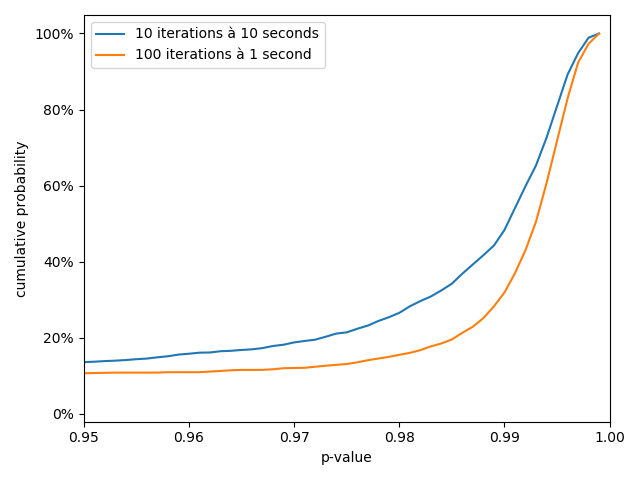

Values plotted in this chart, from the file beside it:
project; commit; benchmark; param; i10; i100; factor
apache/logging-log4j2; ; org.apache.logging.log4j.message.Paramet…; ; 0.9942; 0.9931; 0.9989
apache/logging-log4j2; ; org.apache.logging.log4j.message.Paramet…; ; 0.9863; 0.9979; 1.012
apache/logging-log4j2; ; org.apache.logging.log4j.message.Paramet…; ; 0.9467; 0.9959; 1.052
apache/logging-log4j2; ; org.apache.logging.log4j.message.Paramet…; ; 0.981; 0.9961; 1.015
apache/logging-log4j2; ; org.apache.logging.log4j.message.Paramet…; ; 0.9679; 0.9768; 1.009
apache/logging-log4j2; ; org.apache.logging.log4j.message.Paramet…; ; 0.9903; 0.9954; 1.005
apache/logging-log4j2; ; org.apache.logging.log4j.message.Paramet…; ; 0.9961; 0.9929; 0.9968
apache/logging-log4j2; ; org.apache.logging.log4j.message.Paramet…; ; 0.99; 0.9962; 1.006
apache/logging-log4j2; ; org.apache.logging.log4j.message.Paramet…; ; 0.9946; 0.9971; 1.003
apache/logging-log4j2; ; org.apache.logging.log4j.message.Paramet…; ; 0.9727; 0.995; 1.023
apache/logging-log4j2; ; org.apache.logging.log4j.message.Paramet…; ; 0.6174; 0.987; 1.599
apache/logging-log4j2; ; org.apache.logging.log4j.message.Paramet…; ; 0.9937; 0.9942; 1
apache/logging-log4j2; ; org.apache.logging.log4j.perf.jmh.Abstra…; ; 0.995; 0.9952; 1
apache/logging-log4j2; ; org.apache.logging.log4j.perf.jmh.Abstra…; ; 0.9933; 0.9948; 1.001
apache/logging-log4j2; ; org.apache.logging.log4j.perf.jmh.Abstra…; ; 0.9986; 0.9853; 0.9866
apache/logging-log4j2; ; org.apache.logging.log4j.perf.jmh.Abstra…; ; 0.9852; 0.9967; 1.012
apache/logging-log4j2; ; org.apache.logging.log4j.perf.jmh.Abstra…; ; 0.9983; 0.9956; 0.9973
apache/logging-log4j2; ; org.apache.logging.log4j.perf.jmh.Abstra…; ; 0.9979; 0.8625; 0.8643
apache/logging-log4j2; ; org.apache.logging.log4j.perf.jmh.Abstra…; ; 0.9957; 0; 0
apache/logging-log4j2; ; org.apache.logging.log4j.perf.jmh.Abstra…; ; 0.9976; 0.9946; 0.997
apache/logging-log4j2; ; org.apache.logging.log4j.perf.jmh.Abstra…; ; 0.9916; 0.9979; 1.006
apache/logging-log4j2; ; org.apache.logging.log4j.perf.jmh.Annota…; ; 0.7018; 0.9965; 1.42
apache/logging-log4j2; ; org.apache.logging.log4j.perf.jmh.Annota…; ; 0.9711; 0.9935; 1.023
apache/logging-log4j2; ; org.apache.logging.log4j.perf.jmh.Annota…; ; 0.9927; 0.9946; 1.002
apache/logging-log4j2; ; org.apache.logging.log4j.perf.jmh.Annota…; ; 0.9955; 0.9918; 0.9963
apache/logging-log4j2; ; org.apache.logging.log4j.perf.jmh.AsyncA…; ; 0.997; 0.995; 0.998
apache/logging-log4j2; ; org.apache.logging.log4j.perf.jmh.AsyncA…; ; 0.9498; 0.997; 1.05
apache/logging-log4j2; ; org.apache.logging.log4j.perf.jmh.AsyncA…; ; 0.9957; 0.9964; 1.001
apache/logging-log4j2; ; org.apache.logging.log4j.perf.jmh.AsyncA…; ; 0.9865; 0.9834; 0.9969
apache/logging-log4j2; ; org.apache.logging.log4j.perf.jmh.AsyncA…; ; 0.9957; 0.9919; 0.9962
apache/logging-log4j2; ; org.apache.logging.log4j.perf.jmh.AsyncA…; ; 0.9253; 0.996; 1.076
apache/logging-log4j2; ; org.apache.logging.log4j.perf.jmh.AsyncA…; ; 0.9765; 0.9957; 1.02
apache/logging-log4j2; ; org.apache.logging.log4j.perf.jmh.AsyncA…; ; 0.9969; 0.9961; 0.9992
apache/logging-log4j2; ; org.apache.logging.log4j.perf.jmh.AsyncA…; ; 0.8975; 0.9971; 1.111
apache/logging-log4j2; ; org.apache.logging.log4j.perf.jmh.AsyncA…; ; 0.9987; 0.969; 0.9703
apache/logging-log4j2; ; org.apache.logging.log4j.perf.jmh.AsyncA…; ; 0.9989; 0.9955; 0.9966
apache/logging-log4j2; ; org.apache.logging.log4j.perf.jmh.AsyncA…; ; 0.9924; 0.9971; 1.005
apache/logging-log4j2; ; org.apache.logging.log4j.perf.jmh.AsyncA…; ; 0.9918; 0.963; 0.971
apache/logging-log4j2; ; org.apache.logging.log4j.perf.jmh.AsyncA…; configFileName=perf5AsyncApndDsrptrNoLoc…; 0.9919; 0.9974; 1.006
apache/logging-log4j2; ; org.apache.logging.log4j.perf.jmh.AsyncA…; configFileName=perf5AsyncApndMpscQNoLoc-…; 0.9922; 0.9963; 1.004
apache/logging-log4j2; ; org.apache.logging.log4j.perf.jmh.AsyncA…; configFileName=perf5AsyncApndNoLoc-noOpA…; 0.9943; 0.9998; 1.006
apache/logging-log4j2; ; org.apache.logging.log4j.perf.jmh.AsyncA…; configFileName=perf5AsyncApndXferQNoLoc-…; 0.9908; 0.9913; 1.001
apache/logging-log4j2; ; org.apache.logging.log4j.perf.jmh.AsyncA…; configFileName=perf5AsyncApndDsrptrNoLoc…; 0.9921; 0.9848; 0.9926
apache/logging-log4j2; ; org.apache.logging.log4j.perf.jmh.AsyncA…; configFileName=perf5AsyncApndMpscQNoLoc-…; 0.9879; 0.9257; 0.937
apache/logging-log4j2; ; org.apache.logging.log4j.perf.jmh.AsyncA…; configFileName=perf5AsyncApndNoLoc-noOpA…; 0.971; 0.9904; 1.02
apache/logging-log4j2; ; org.apache.logging.log4j.perf.jmh.AsyncA…; configFileName=perf5AsyncApndXferQNoLoc-…; 0.9941; 0.9923; 0.9981
apache/logging-log4j2; ; org.apache.logging.log4j.perf.jmh.AsyncA…; configFileName=perf5AsyncApndDsrptrNoLoc…; 0.9925; 0; 0
apache/logging-log4j2; ; org.apache.logging.log4j.perf.jmh.AsyncA…; configFileName=perf5AsyncApndMpscQNoLoc-…; 0.9972; 0.9952; 0.9979
apache/logging-log4j2; ; org.apache.logging.log4j.perf.jmh.AsyncA…; configFileName=perf5AsyncApndNoLoc-noOpA…; 0.9931; 0.997; 1.004
apache/logging-log4j2; ; org.apache.logging.log4j.perf.jmh.AsyncA…; configFileName=perf5AsyncApndXferQNoLoc-…; 0.9965; 0.9869; 0.9903
apache/logging-log4j2; ; org.apache.logging.log4j.perf.jmh.AsyncA…; configFileName=perf5AsyncApndDsrptrNoLoc…; 0.991; 0.9954; 1.004
apache/logging-log4j2; ; org.apache.logging.log4j.perf.jmh.AsyncA…; configFileName=perf5AsyncApndMpscQNoLoc-…; 0.9802; 0.9851; 1.005
apache/logging-log4j2; ; org.apache.logging.log4j.perf.jmh.AsyncA…; configFileName=perf5AsyncApndNoLoc-noOpA…; 0.9966; 0.9983; 1.002
apache/logging-log4j2; ; org.apache.logging.log4j.perf.jmh.AsyncA…; configFileName=perf5AsyncApndXferQNoLoc-…; 0.9954; 0.993; 0.9976
apache/logging-log4j2; ; org.apache.logging.log4j.perf.jmh.AsyncA…; configFileName=perf5AsyncApndDsrptrNoLoc…; 0.9908; 0.9905; 0.9997
apache/logging-log4j2; ; org.apache.logging.log4j.perf.jmh.AsyncA…; configFileName=perf5AsyncApndMpscQNoLoc-…; 0.9928; 0.9927; 0.9998
apache/logging-log4j2; ; org.apache.logging.log4j.perf.jmh.AsyncA…; configFileName=perf5AsyncApndNoLoc-noOpA…; 0.9943; 0.9947; 1
apache/logging-log4j2; ; org.apache.logging.log4j.perf.jmh.AsyncA…; configFileName=perf5AsyncApndXferQNoLoc-…; 0.9922; 0.9926; 1
apache/logging-log4j2; ; org.apache.logging.log4j.perf.jmh.AsyncA…; configFileName=perf5AsyncApndDsrptrNoLoc…; 0.9959; 0.9948; 0.9989
apache/logging-log4j2; ; org.apache.logging.log4j.perf.jmh.AsyncA…; configFileName=perf5AsyncApndMpscQNoLoc-…; 0.9971; 0.9502; 0.953
... 1,753 more rows
